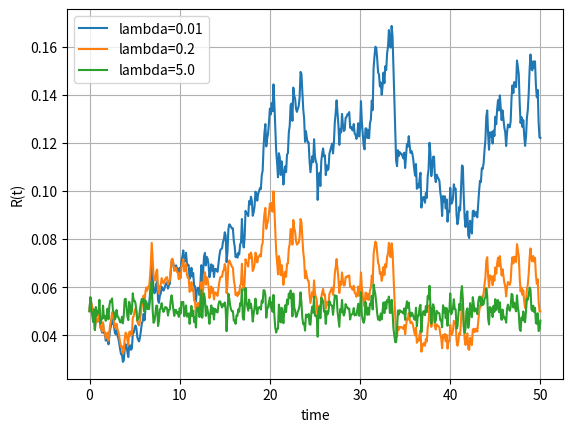
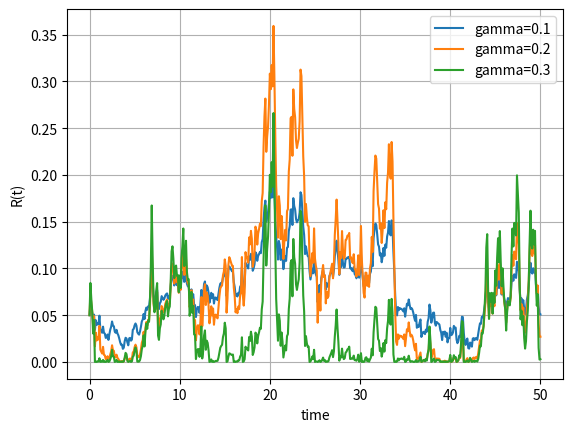

Source code (Python) for these figures, in order:
#%%
"""
Created on Jan 23 2019
Paths for the CIR model
[redacted]
"""
import numpy as np
import matplotlib.pyplot as plt
import scipy.stats as st
import scipy.integrate as integrate
from mpl_toolkits import mplot3d

def GeneratePathsCIREuler(NoOfPaths,NoOfSteps,T,lambd,r0,theta,gamma):    
    Z = np.random.normal(0.0,1.0,[NoOfPaths,NoOfSteps])
    W = np.zeros([NoOfPaths, NoOfSteps+1])
    R = np.zeros([NoOfPaths, NoOfSteps+1])
    R[:,0]=r0
    time = np.zeros([NoOfSteps+1])
        
    dt = T / float(NoOfSteps)
    for i in range(0,NoOfSteps):

        # Making sure that samples from a normal have mean 0 and variance 1

        if NoOfPaths > 1:
            Z[:,i] = (Z[:,i] - np.mean(Z[:,i])) / np.std(Z[:,i])
        W[:,i+1] = W[:,i] + np.power(dt, 0.5)*Z[:,i]
        R[:,i+1] = R[:,i] + lambd*(theta - R[:,i]) * dt + gamma* np.sqrt(R[:,i]) * (W[:,i+1]-W[:,i])

        # Truncated boundary condition

        R[:,i+1] = np.maximum(R[:,i+1],0.0)
        time[i+1] = time[i] +dt
        
    # Outputs

    paths = {"time":time,"R":R}
    return paths
def mainCalculation():
    NoOfPaths = 1
    NoOfSteps = 500
    T         = 50.0
    lambd     = 0.1
    gamma     = 0.05
    r0        = 0.05
    theta     = 0.05
    
    # Effect of mean reversion lambda

    plt.figure(1) 
    legend = []
    lambdVec = [0.01, 0.2, 5.0]
    for lambdTemp in lambdVec:    
        np.random.seed(1)
        Paths = GeneratePathsCIREuler(NoOfPaths,NoOfSteps,T,lambdTemp,r0,theta,gamma)
        legend.append('lambda={0}'.format(lambdTemp))
        timeGrid = Paths["time"]
        R = Paths["R"]
        plt.plot(timeGrid, np.transpose(R))   
    plt.grid()
    plt.xlabel("time")
    plt.ylabel("R(t)")
    plt.legend(legend)
        
    # Effect of the volatility

    plt.figure(2)    
    legend = []
    gammaVec = [0.1, 0.2, 0.3]
    for gammaTemp in gammaVec:
        np.random.seed(1)
        Paths = GeneratePathsCIREuler(NoOfPaths,NoOfSteps,T,lambd,r0,theta,gammaTemp)
        legend.append('gamma={0}'.format(gammaTemp))
        timeGrid = Paths["time"]
        R = Paths["R"]
        plt.plot(timeGrid, np.transpose(R))   
    plt.grid()
    plt.xlabel("time")
    plt.ylabel("R(t)")
    plt.legend(legend)
    
mainCalculation()
